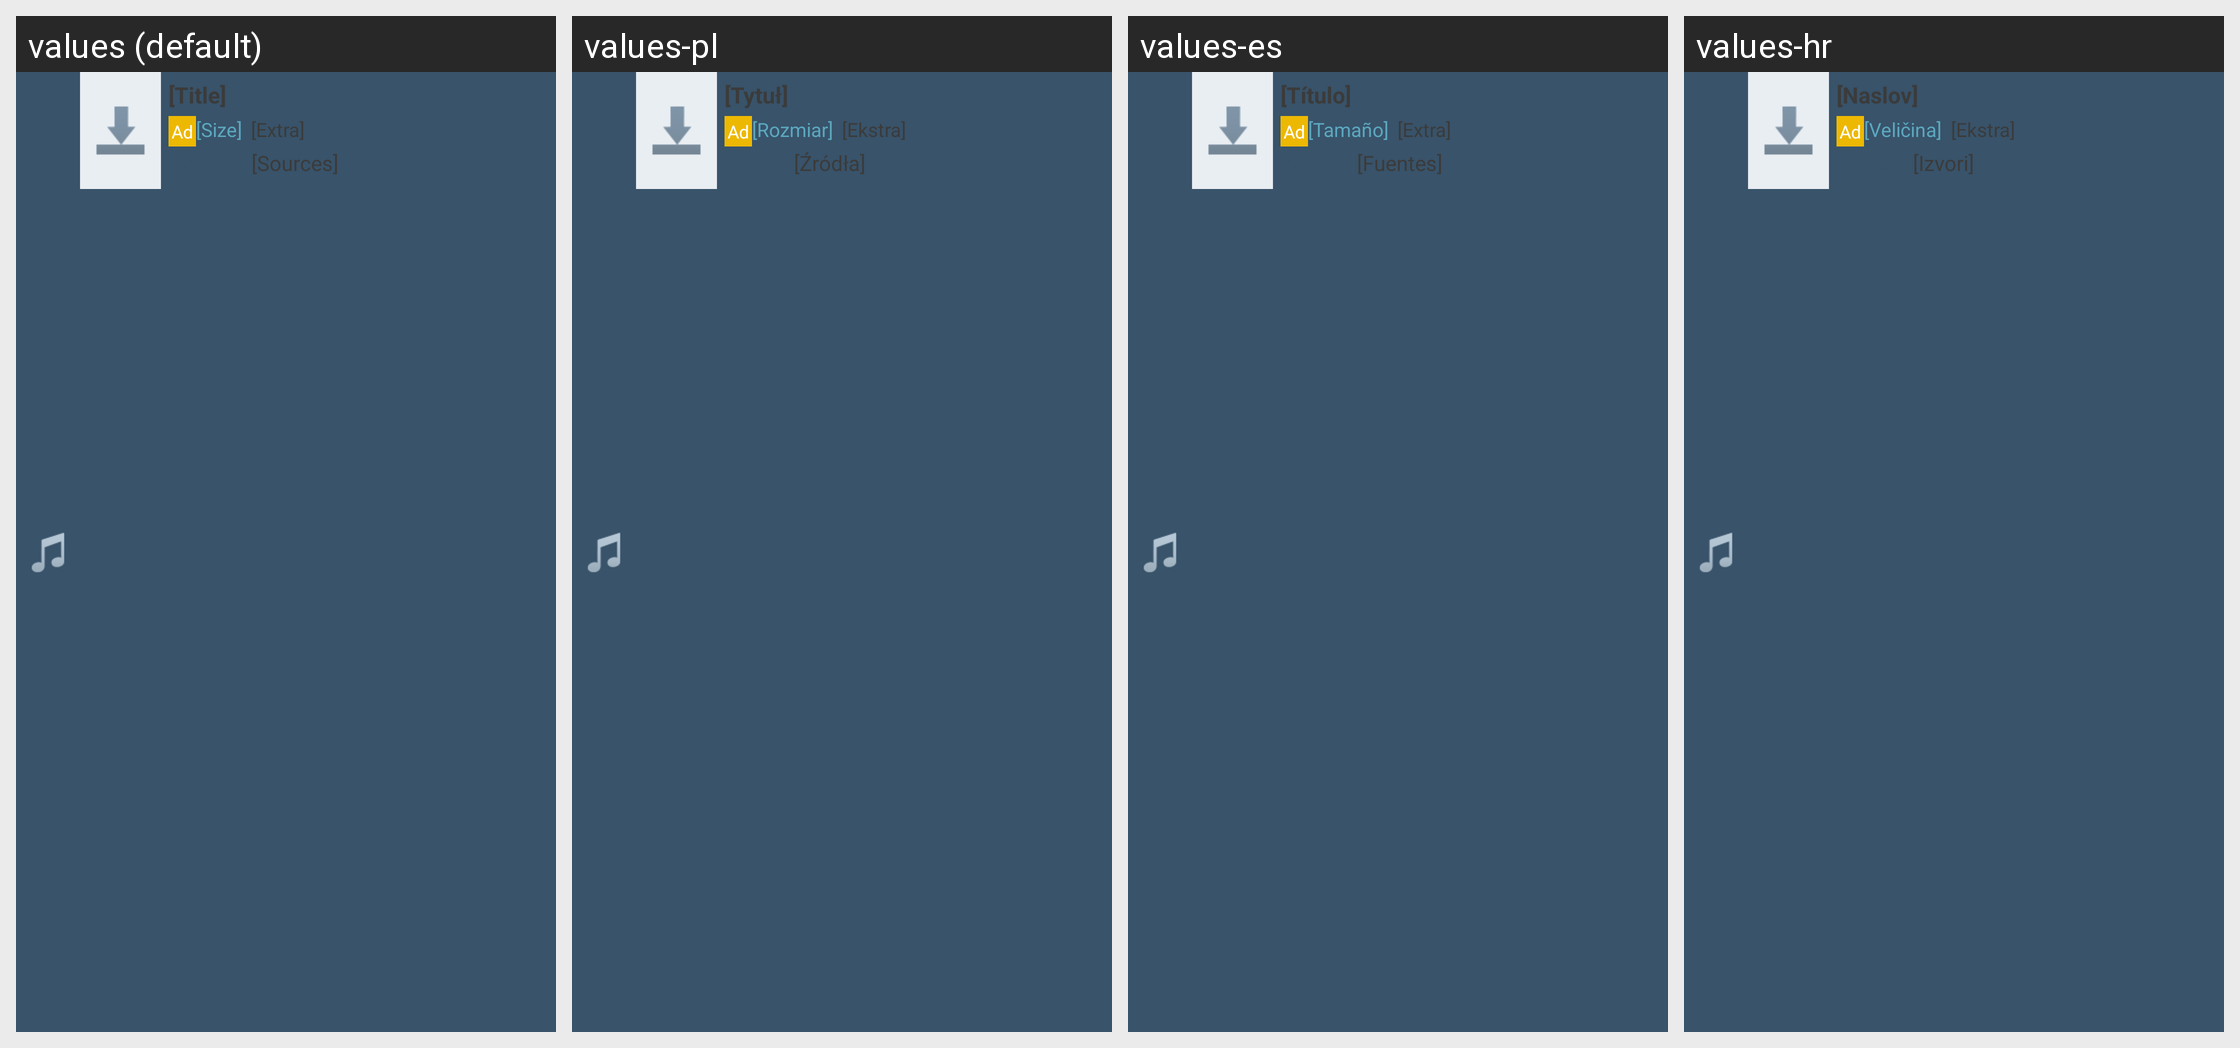

Locale-by-locale string values for the Android screen shown in this grid:
Android screen res/layout/view_bittorrent_search_result_list_item.xml rendered under 4 locales, left to right: values (default), values-pl, values-es, values-hr. Device: Nexus 5 (rendered at 1080×1920; each locale shown at half size, 540×960, under a caption strip naming it); theme Theme.FrostWire.
Other locales in the repository, not shown: values-ar, values-cn, values-cs, values-da, values-de, values-el, values-fr, values-hi, values-id, values-it, values-ja, values-ko, values-nl, values-pt, values-ru, values-tr, values-ur, values-vi, values-zh.
Strings drawn on this screen, with the default value and each locale's value (text and hints the layout hard-codes, and strings that could not be matched under every locale, appear in the picture but are not listed):

dummy_title
  values: [Title]
  values-pl: [Tytuł]
  values-es: [Título]
  values-hr: [Naslov]

dummy_size
  values: [Size]
  values-pl: [Rozmiar]
  values-es: [Tamaño]
  values-hr: [Veličina]

dummy_extra
  values: [Extra]
  values-pl: [Ekstra]
  values-es: [Extra]
  values-hr: [Ekstra]

dummy_sources
  values: [Sources]
  values-pl: [Źródła]
  values-es: [Fuentes]
  values-hr: [Izvori]
